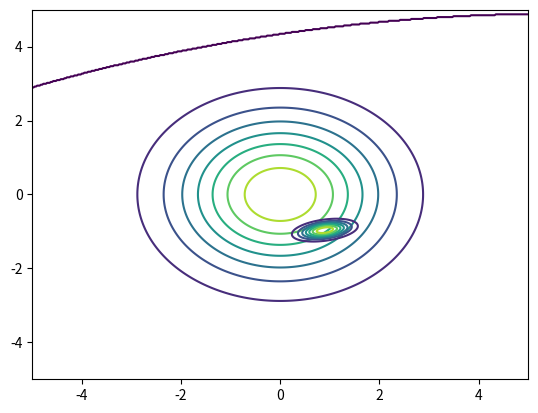

The script that saved this image:
import pylab as pb
import numpy as np
import matplotlib.pyplot as plt
from math import pi
from scipy.stats import multivariate_normal
from scipy.spatial.distance import cdist

w0_true = -1.2
w1_true = 0.9
mean = 0
variance = 0.2
sigma = np.sqrt(variance)

# Step 1: prior distribution for w0 & w1
mu = [0, 0]
alpha = 0.5
cov_matrix = (1 / alpha) * np.identity(2)

linspace_size = 400
w0_linspace = np.linspace(-5, 5, linspace_size)
w1_linspace = np.linspace(-5, 5 , linspace_size)

w0arr, w1arr = np.meshgrid(w0_linspace, w1_linspace)
pos = np.dstack((w0arr, w1arr))

rv = multivariate_normal(mu, cov_matrix)
wpriorpdf = rv.pdf(pos)

plt.contour(w0arr, w1arr, wpriorpdf)
plt.show()

# Step 2: plot likelihood across all w in parameter space for subset data
trn_data_size = 10

x_trn = np.linspace(-1, 1, 200)
x_trn_sample = np.random.choice(x_trn, trn_data_size, False)
t_trn_sample = w0_true + w1_true*x_trn_sample + np.random.normal(mean, sigma)

#x_tst = np.concatenate(np.linspace(-1.5, -1.1, 5), np.linspace(1.1, 1.5, 5))
#t_tst = w0_true + w1_true*x_tst + np.random.normal(mean, sigma)

likelihood_grid = np.zeros((linspace_size, linspace_size))

# basically, what is the probability of finding the true t value (t_trn_sample) in a normal distribution with mean
# t_prediction over all the different normal distributions (all pairs of (w0, w1))?
for w0_index in range(linspace_size):
    for w1_index in range(linspace_size):
        w0_value = w0_linspace[w0_index]
        w1_value = w1_linspace[w1_index]

        t_prediction = w0_value + w1_value * x_trn_sample
        likelihood = np.prod(multivariate_normal.pdf(t_trn_sample, t_prediction, variance))

        likelihood_grid[w0_index, w1_index] = likelihood

plt.contour(w0arr, w1arr, likelihood_grid)
plt.show()
